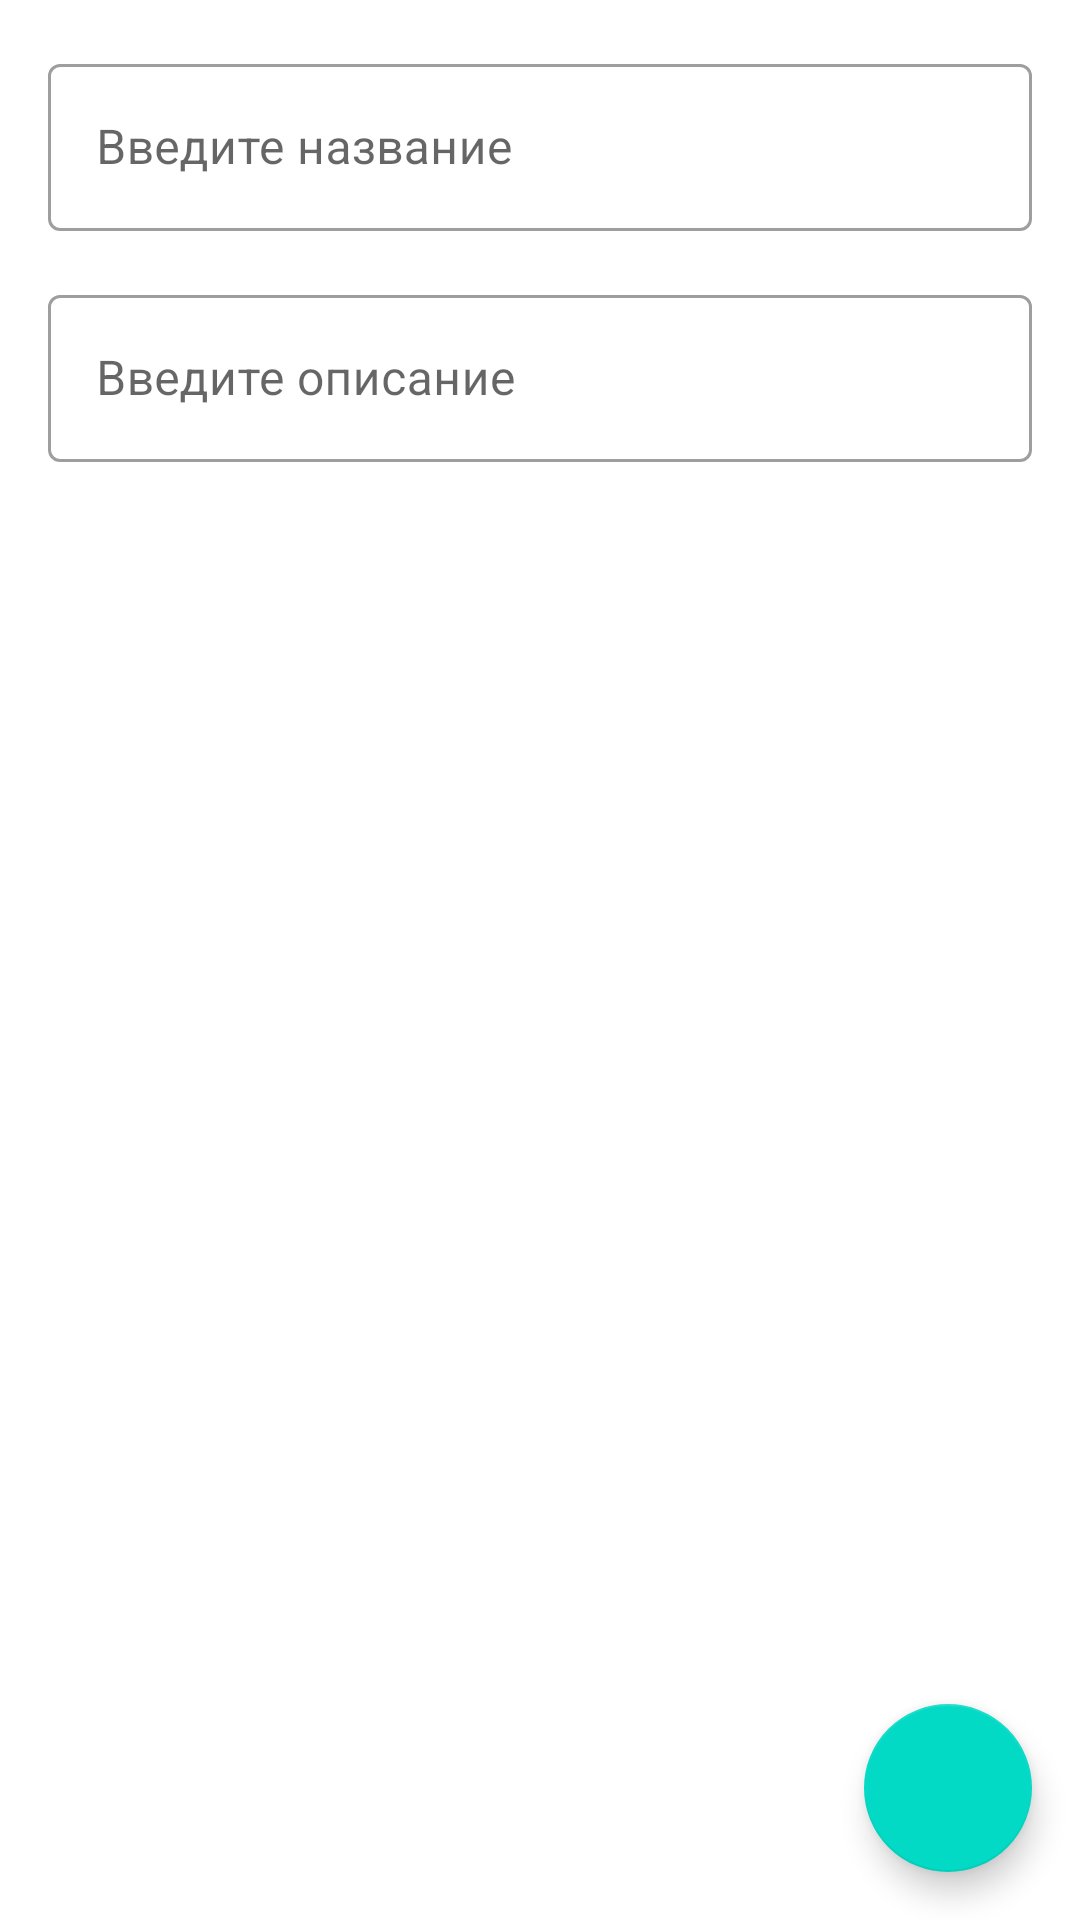

Reconstruct the res/layout file that produces this screen, plus the resources it refers to.
<!-- AndroidManifest.xml: application theme Theme.LocationReminder -->
<!-- res/layout/fragment_add_note.xml -->
<?xml version="1.0" encoding="utf-8"?>
<layout xmlns:android="http://schemas.android.com/apk/res/android"
    xmlns:app="http://schemas.android.com/apk/res-auto">

    <androidx.constraintlayout.widget.ConstraintLayout
        android:layout_width="match_parent"
        android:layout_height="match_parent">

        <com.google.android.material.textfield.TextInputLayout
            android:id="@+id/name_edit"
            android:layout_width="match_parent"
            android:layout_height="wrap_content"
            android:hint="@string/note_name_edit_hint"
            android:layout_marginTop="16dp"
            android:layout_marginStart="16dp"
            android:layout_marginEnd="16dp"
            app:layout_constraintTop_toTopOf="parent"
            app:layout_constraintStart_toStartOf="parent"
            app:layout_constraintEnd_toEndOf="parent"
            style="@style/Widget.MaterialComponents.TextInputLayout.OutlinedBox">
            <com.google.android.material.textfield.TextInputEditText
                android:layout_width="match_parent"
                android:layout_height="wrap_content"/>
        </com.google.android.material.textfield.TextInputLayout>

        <com.google.android.material.textfield.TextInputLayout
            android:id="@+id/description_edit"
            android:layout_width="match_parent"
            android:layout_height="wrap_content"
            android:hint="@string/note_description_edit_hint"
            android:layout_marginTop="16dp"
            android:layout_marginStart="16dp"
            android:layout_marginEnd="16dp"
            app:layout_constraintTop_toBottomOf="@id/name_edit"
            app:layout_constraintStart_toStartOf="parent"
            app:layout_constraintEnd_toEndOf="parent"
            style="@style/Widget.MaterialComponents.TextInputLayout.OutlinedBox">
            <com.google.android.material.textfield.TextInputEditText
                android:layout_width="match_parent"
                android:layout_height="wrap_content"/>
        </com.google.android.material.textfield.TextInputLayout>

        

        <com.google.android.material.floatingactionbutton.FloatingActionButton
            android:id="@+id/save_note_fab"
            android:layout_width="wrap_content"
            android:layout_height="wrap_content"
            android:layout_marginEnd="16dp"
            android:layout_marginBottom="16dp"
            android:src="@drawable/save_note_vector_24"
            app:layout_constraintBottom_toBottomOf="parent"
            app:layout_constraintEnd_toEndOf="parent" />

    </androidx.constraintlayout.widget.ConstraintLayout>
</layout>
<!-- resources referenced by this layout -->
<resources>
  <string name="note_description_edit_hint">Введите описание</string>
  <string name="note_name_edit_hint">Введите название</string>
  <style name="Theme.LocationReminder" parent="Theme.MaterialComponents.DayNight.DarkActionBar">
          
          <item name="colorPrimary">@color/purple_500</item>
          <item name="colorPrimaryVariant">@color/purple_700</item>
          <item name="colorOnPrimary">@color/white</item>
          
          <item name="colorSecondary">@color/teal_200</item>
          <item name="colorSecondaryVariant">@color/teal_700</item>
          <item name="colorOnSecondary">@color/black</item>
          
          <item name="android:statusBarColor">?attr/colorPrimaryVariant</item>
          
      </style>
  <!-- not gathered from this repository: default colours our renderer supplied (Android Studio template values) -->
  <color name="purple_500">#FF6200EE</color>
  <color name="purple_700">#FF3700B3</color>
  <color name="teal_200">#FF03DAC5</color>
  <color name="teal_700">#FF018786</color>
  <color name="black">#FF000000</color>
  <color name="white">#FFFFFFFF</color>
</resources>
